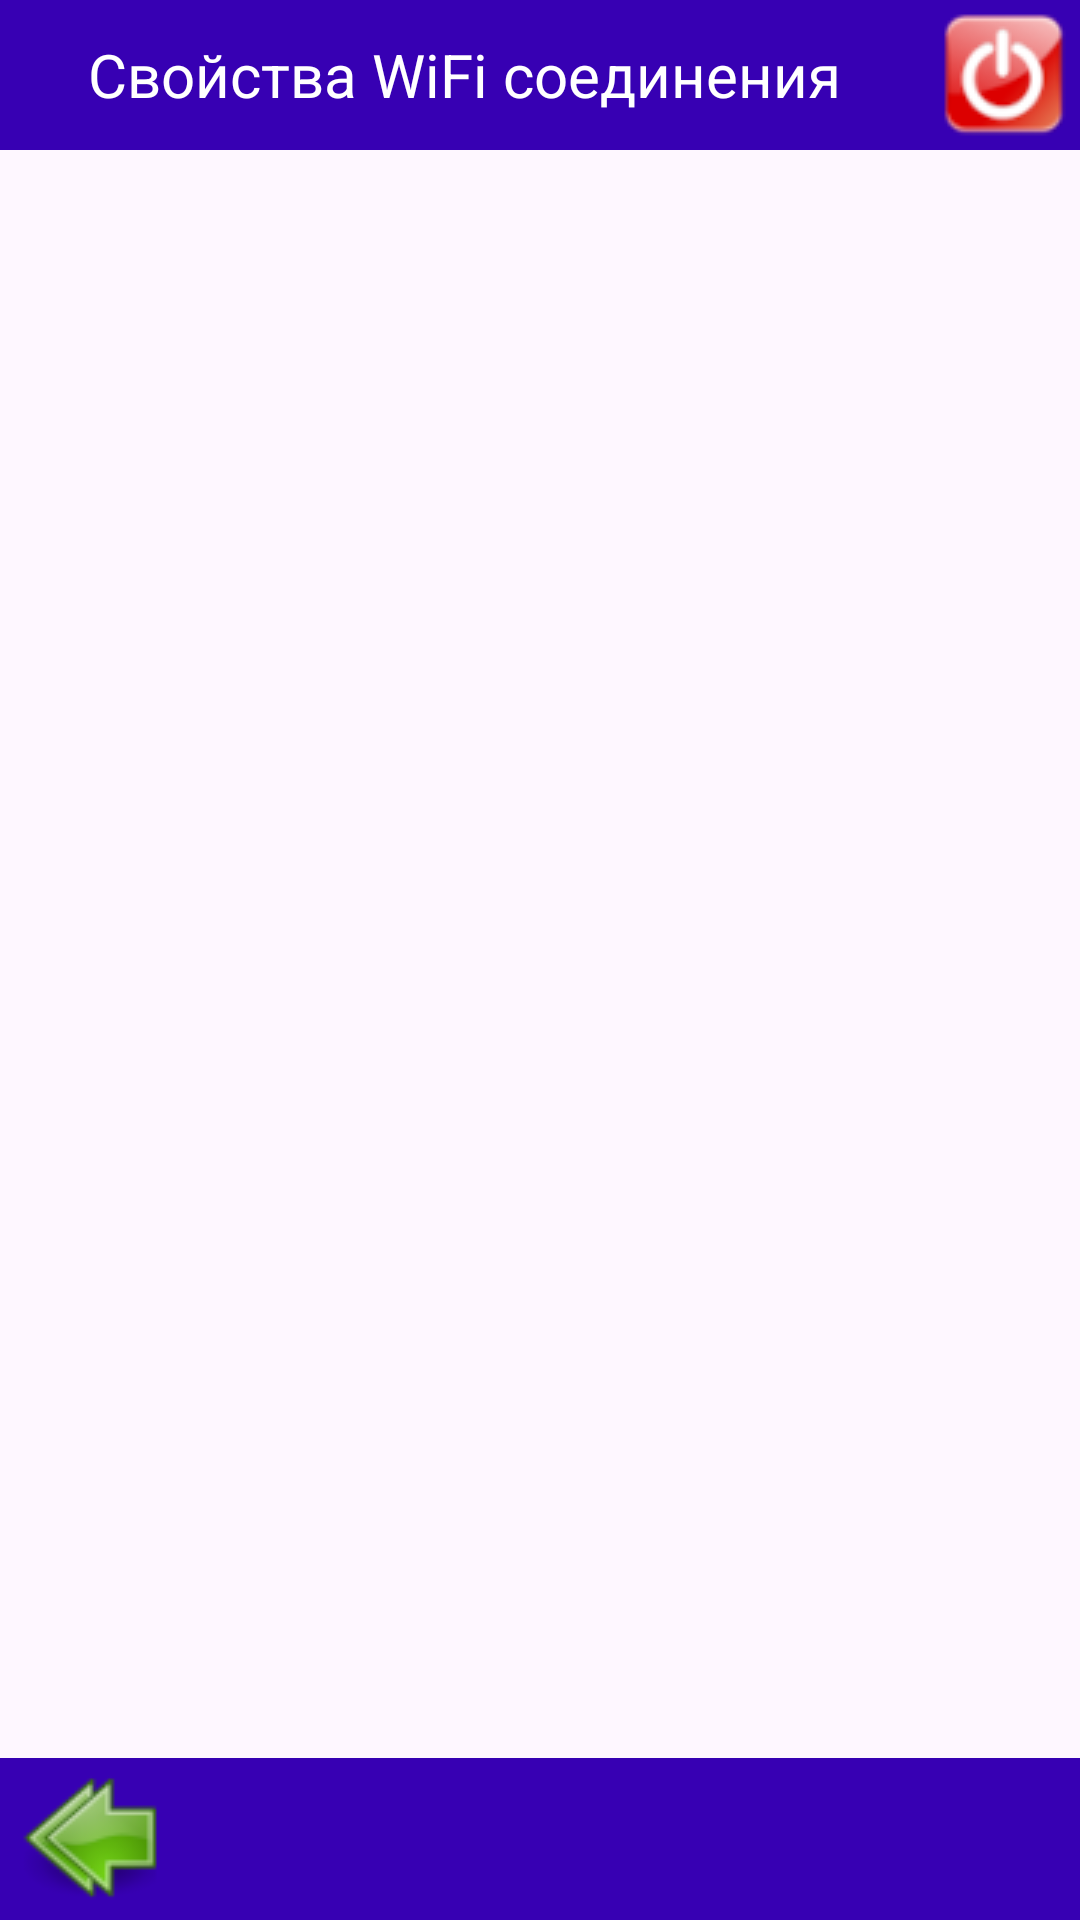

The Android layout XML behind this screen, and the referenced resources:
<!-- AndroidManifest.xml: application theme Theme.SimpleFiWiArduino -->
<!-- res/layout/activity_third.xml -->
<?xml version="1.0" encoding="utf-8"?>
<androidx.constraintlayout.widget.ConstraintLayout xmlns:android="http://schemas.android.com/apk/res/android"
    xmlns:app="http://schemas.android.com/apk/res-auto"
    xmlns:tools="http://schemas.android.com/tools"
    android:layout_width="match_parent"
    android:layout_height="match_parent"
    tools:context=".ThirdActivity">

    <LinearLayout
        android:id="@+id/panelTop"
        android:layout_width="0dp"
        android:layout_height="wrap_content"
        android:background="@color/design_default_color_primary_dark"
        android:orientation="horizontal"
        app:layout_constraintBottom_toTopOf="@+id/panelClient"
        app:layout_constraintEnd_toEndOf="parent"
        app:layout_constraintStart_toStartOf="parent"
        app:layout_constraintTop_toTopOf="parent">

        <Space
            android:layout_width="0dp"
            android:layout_height="wrap_content"
            android:layout_gravity="start"
            android:layout_weight="1" />

        <TextView
            android:id="@+id/textView"
            android:layout_width="wrap_content"
            android:layout_height="match_parent"
            android:layout_gravity="center"
            android:gravity="center"
            android:text="@string/propertyWiFi"
            android:textColor="@color/white"
            android:textSize="20sp" />

        <Space
            android:layout_width="0dp"
            android:layout_height="wrap_content"
            android:layout_gravity="start"
            android:layout_weight="1" />

        <ImageButton
            android:id="@+id/appQuit"
            style="@style/Widget.AppCompat.ImageButton"
            android:layout_width="wrap_content"
            android:layout_height="wrap_content"
            android:layout_gravity="center_vertical|end"

            android:background="@drawable/exitxml"
            android:importantForAccessibility="no" />

    </LinearLayout>

    <LinearLayout
        android:id="@+id/panelBottom"
        android:layout_width="match_parent"
        android:layout_height="wrap_content"
        android:background="@color/design_default_color_primary_dark"
        android:orientation="horizontal"
        app:layout_constraintBottom_toBottomOf="parent"
        app:layout_constraintEnd_toEndOf="parent"
        app:layout_constraintHorizontal_bias="0.0"
        app:layout_constraintStart_toStartOf="parent"
        app:layout_constraintTop_toBottomOf="@id/panelClient"
        app:layout_constraintVertical_bias="0.0">

        <ImageButton
            android:id="@+id/pageStart"
            style="@style/Widget.AppCompat.ImageButton"
            android:layout_width="wrap_content"
            android:layout_height="wrap_content"
            android:layout_gravity="start"
            android:background="@drawable/leftdxml96x86"

            android:importantForAccessibility="no" />

        <Space
            android:layout_width="0dp"
            android:layout_height="wrap_content"
            android:layout_gravity="start"
            android:layout_weight="1" />

    </LinearLayout>


    <FrameLayout
        android:id="@+id/panelClient"
        android:layout_width="0dp"
        android:layout_height="0dp"
        android:layout_marginStart="1dp"
        android:layout_marginTop="1dp"
        android:layout_marginEnd="1dp"
        android:layout_marginBottom="1dp"
        app:layout_constraintBottom_toTopOf="@+id/panelBottom"
        app:layout_constraintEnd_toEndOf="parent"
        app:layout_constraintStart_toStartOf="parent"
        app:layout_constraintTop_toBottomOf="@+id/panelTop">

    </FrameLayout>

</androidx.constraintlayout.widget.ConstraintLayout>
<!-- resources referenced by this layout -->
<resources>
  <!-- drawable exitxml (drawable) -->
  <?xml version="1.0" encoding="UTF-8"?>
  <selector xmlns:android="http://schemas.android.com/apk/res/android">
  
  <item android:state_pressed="false"
      android:drawable="@drawable/exit_btn" />
  
  <item android:state_pressed="true"
      android:drawable="@drawable/exit_pressed_btn" />
  
  <item android:state_enabled="false"
      android:drawable="@drawable/exit_inactive_btn" />
  
  </selector>
  <!-- drawable leftdxml96x86 (drawable) -->
  <?xml version="1.0" encoding="UTF-8"?>
  <selector xmlns:android="http://schemas.android.com/apk/res/android">
  
  <item android:state_pressed="false"
      android:drawable="@drawable/leftd96x86" />
  
  <item android:state_pressed="true"
      android:drawable="@drawable/leftdpress96x86" />
  
  <item android:state_enabled="false"
      android:drawable="@drawable/leftdinactive96x86" />
  
  </selector>
  <string name="propertyWiFi">Свойства WiFi соединения</string>
  <style name="Theme.SimpleFiWiArduino" parent="Base.Theme.SimpleFiWiArduino" />
  <!-- drawable exit_btn: png bitmap (drawable, 7434 bytes) -->
  <!-- drawable exit_pressed_btn: png bitmap (drawable, 2607 bytes) -->
  <!-- drawable exit_inactive_btn: png bitmap (drawable, 5617 bytes) -->
  <!-- drawable leftd96x86: png bitmap (drawable, 8145 bytes) -->
  <!-- drawable leftdpress96x86: png bitmap (drawable, 7250 bytes) -->
  <!-- drawable leftdinactive96x86: png bitmap (drawable, 6441 bytes) -->
  <style name="Base.Theme.SimpleFiWiArduino" parent="Theme.Material3.DayNight.NoActionBar">
          
          
      </style>
  <!-- not gathered from this repository: default colours our renderer supplied (Android Studio template values) -->
  <color name="white">#FFFFFFFF</color>
</resources>
